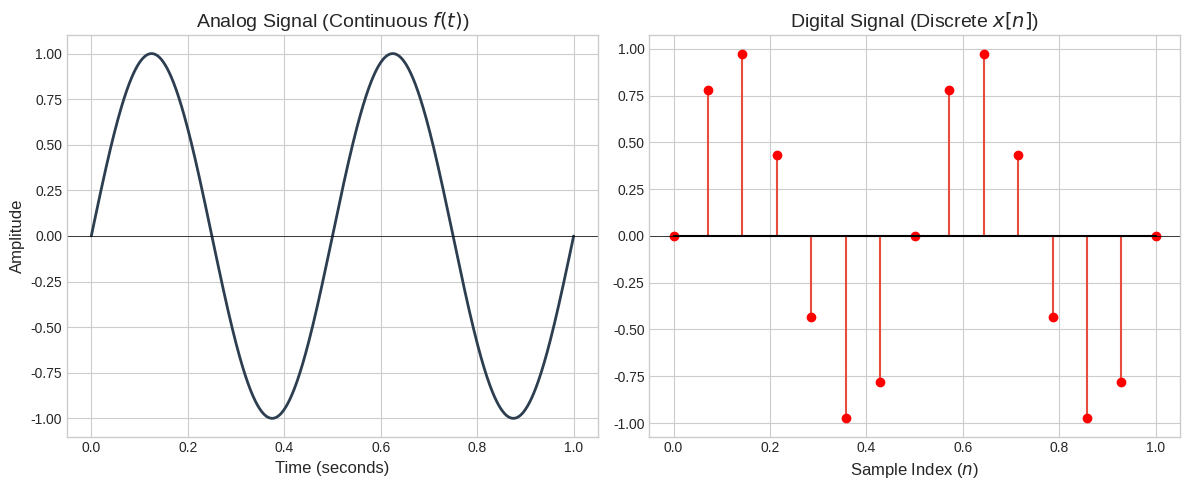

Recreate this plot in Python.
import numpy as np
import matplotlib.pyplot as plt

# --------------------------------------------------------
# 1. 시간 축(Time Axis) 만들기
# --------------------------------------------------------
# 연속 신호를 흉내 내기 위해 0초부터 1초까지 1000개의 점으로 아주 촘촘하게 쪼갭니다.
# 컴퓨터는 완벽한 연속을 표현할 수 없으므로, 점이 아주 많으면 연속된 선처럼 보입니다.
t_continuous = np.linspace(0, 1, 1000)

# 이산 신호는 0초부터 1초까지 단 15번만 채집(Sampling)합니다.
t_discrete = np.linspace(0, 1, 15)

# --------------------------------------------------------
# 2. 가상의 신호(주파수가 2Hz인 사인파) 생성
# --------------------------------------------------------
# np.sin()을 사용하여 시간에 따른 진폭(Amplitude)을 계산합니다.
# 2 * np.pi * 2 * t : 1초에 2번 진동(2Hz)하는 파동을 의미합니다. (자세한 건 2장에서 다룹니다!)
signal_continuous = np.sin(2 * np.pi * 2 * t_continuous)
signal_discrete = np.sin(2 * np.pi * 2 * t_discrete)

# --------------------------------------------------------
# 3. 그래프로 신호 시각화하기
# --------------------------------------------------------
plt.figure(figsize=(12, 5))
plt.style.use('seaborn-v0_8-whitegrid') # 깔끔한 그래프 스타일 적용

# [왼쪽 그래프] 아날로그 신호 (Continuous)
plt.subplot(1, 2, 1)
# 연속 신호는 plot()을 사용하여 점들을 선으로 매끄럽게 잇습니다.
plt.plot(t_continuous, signal_continuous, color='#2c3e50', linewidth=2)
plt.title("Analog Signal (Continuous $f(t)$)", fontsize=14)
plt.xlabel("Time (seconds)", fontsize=12)
plt.ylabel("Amplitude", fontsize=12)
plt.axhline(0, color='black', linewidth=0.5) # 중심선(0) 긋기

# [오른쪽 그래프] 디지털 신호 (Discrete)
plt.subplot(1, 2, 2)
# 이산 신호는 점과 점 사이의 데이터가 없음을 명확히 하기 위해 
# 선으로 잇지 않고 막대(stem) 형태로 그립니다.
plt.stem(t_discrete, signal_discrete, basefmt="k-", linefmt="#e74c3c", markerfmt="ro")
plt.title("Digital Signal (Discrete $x[n]$)", fontsize=14)
plt.xlabel("Sample Index ($n$)", fontsize=12)
plt.axhline(0, color='black', linewidth=0.5)

# 간격 조절 후 출력
plt.tight_layout()
plt.show()
